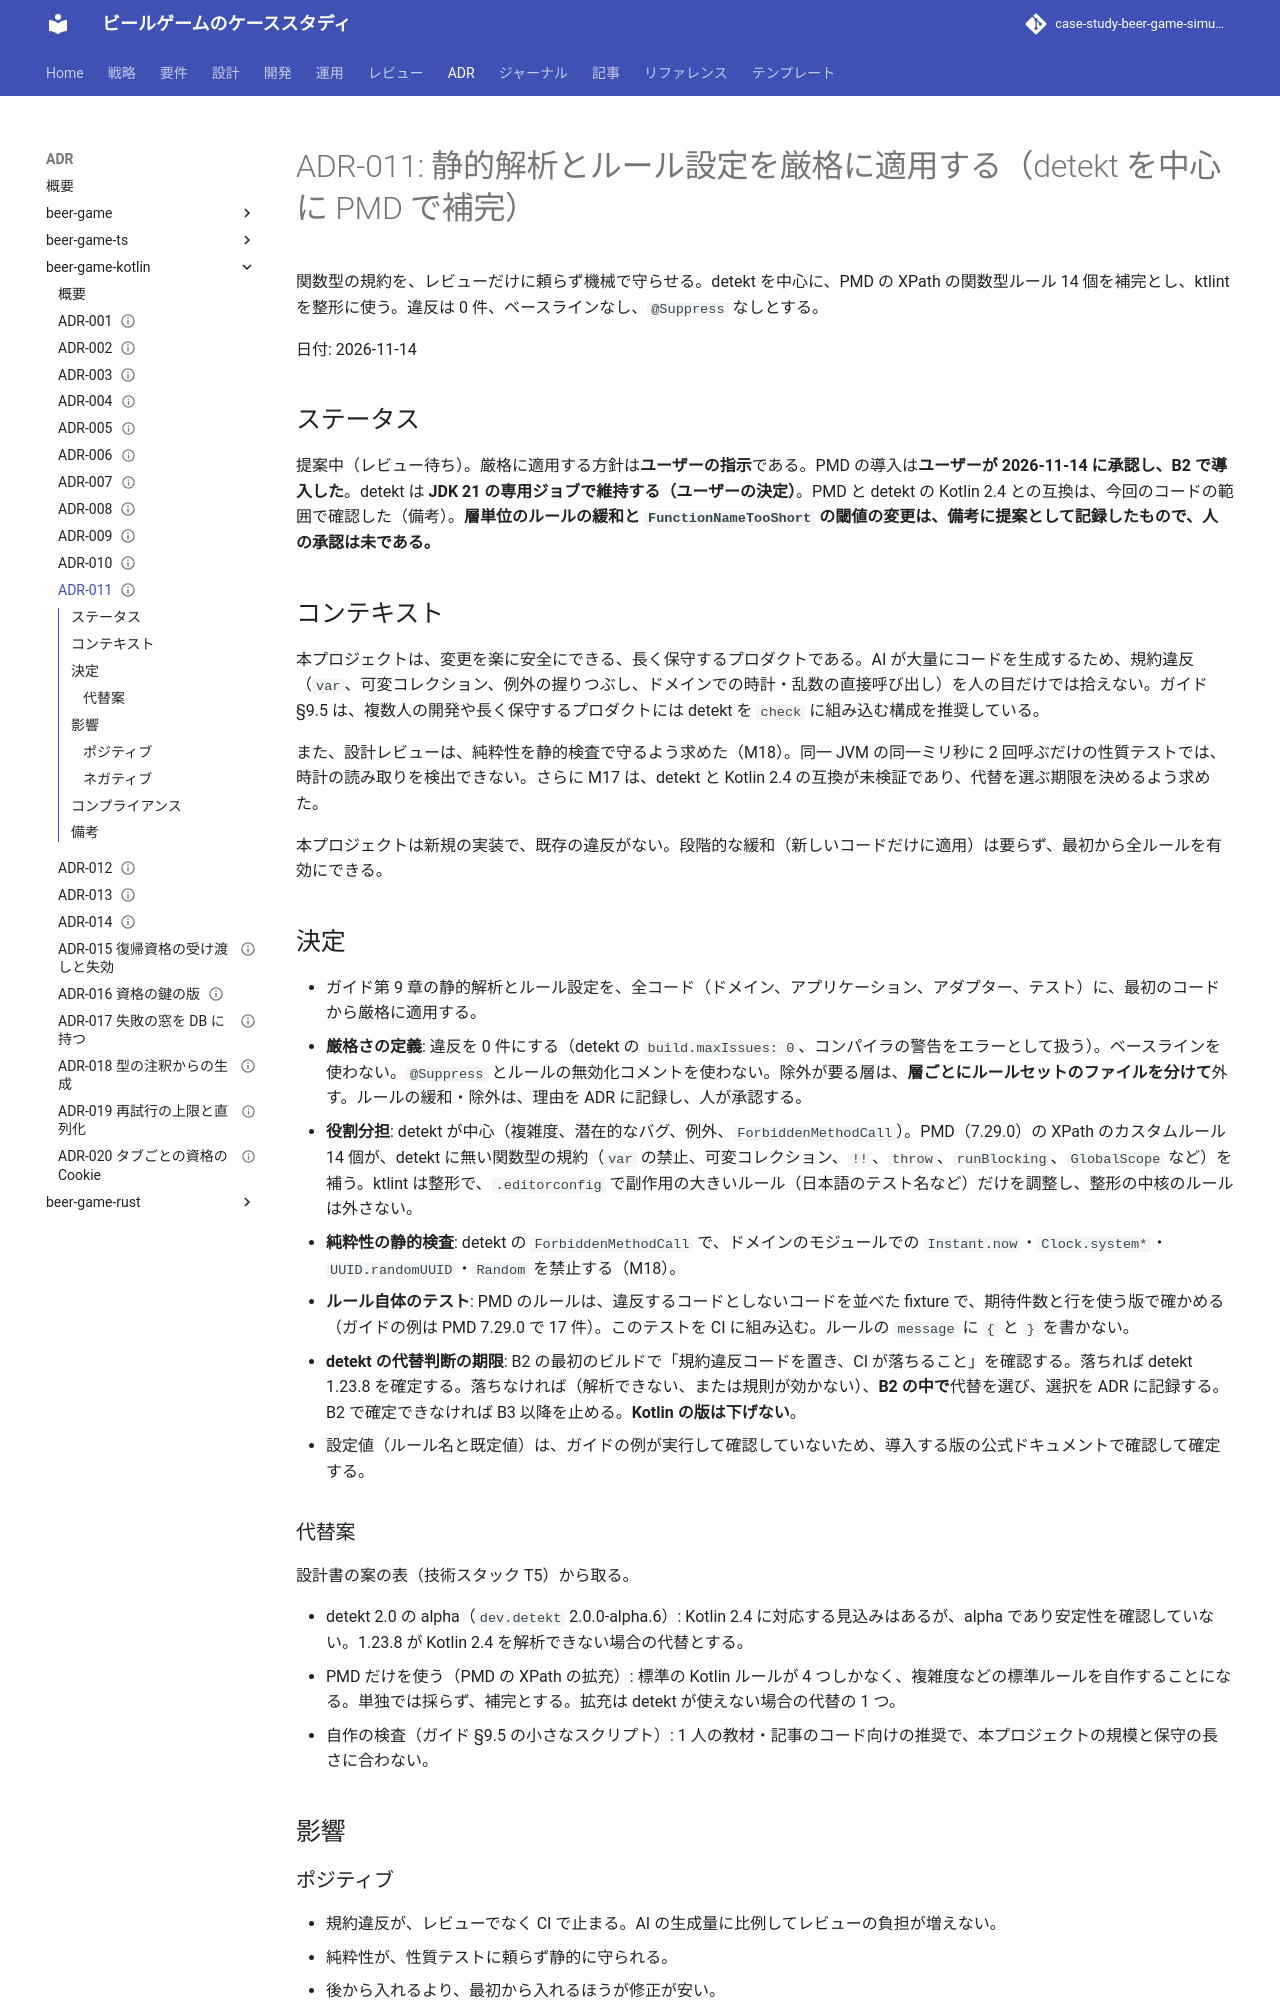

repository: k2works/case-study-beer-game-simulation · page: adr/beer-game-kotlin/011-strict-static-analysis/index.html · generator: mkdocs

---
type: ADR
title: "ADR-011: 静的解析とルール設定を厳格に適用する（detekt を中心に PMD で補完）"
description: "関数型プログラミングガイド第 9 章の静的解析を、最初のコードから違反 0 件・ベースラインなし・@Suppress なしで適用する。detekt が中心、PMD の XPath ルールが補完、ktlint は整形。"
tags: [adr]
status: draft
generated: { by: claude-code/claude-sonnet-5-5, at: 2026-11-14T08:15:50Z }
---

# ADR-011: 静的解析とルール設定を厳格に適用する（detekt を中心に PMD で補完）

関数型の規約を、レビューだけに頼らず機械で守らせる。detekt を中心に、PMD の XPath の関数型ルール 14 個を補完とし、ktlint を整形に使う。違反は 0 件、ベースラインなし、`@Suppress` なしとする。

日付: 2026-11-14

## ステータス

提案中（レビュー待ち）。厳格に適用する方針は**ユーザーの指示**である。PMD の導入は**ユーザーが 2026-11-14 に承認し、B2 で導入した**。detekt は **JDK 21 の専用ジョブで維持する（ユーザーの決定）**。PMD と detekt の Kotlin 2.4 との互換は、今回のコードの範囲で確認した（備考）。**層単位のルールの緩和と `FunctionNameTooShort` の閾値の変更は、備考に提案として記録したもので、人の承認は未である。**

## コンテキスト

本プロジェクトは、変更を楽に安全にできる、長く保守するプロダクトである。AI が大量にコードを生成するため、規約違反（`var`、可変コレクション、例外の握りつぶし、ドメインでの時計・乱数の直接呼び出し）を人の目だけでは拾えない。ガイド §9.5 は、複数人の開発や長く保守するプロダクトには detekt を `check` に組み込む構成を推奨している。

また、設計レビューは、純粋性を静的検査で守るよう求めた（M18）。同一 JVM の同一ミリ秒に 2 回呼ぶだけの性質テストでは、時計の読み取りを検出できない。さらに M17 は、detekt と Kotlin 2.4 の互換が未検証であり、代替を選ぶ期限を決めるよう求めた。

本プロジェクトは新規の実装で、既存の違反がない。段階的な緩和（新しいコードだけに適用）は要らず、最初から全ルールを有効にできる。

## 決定

- ガイド第 9 章の静的解析とルール設定を、全コード（ドメイン、アプリケーション、アダプター、テスト）に、最初のコードから厳格に適用する。
- **厳格さの定義**: 違反を 0 件にする（detekt の `build.maxIssues: 0`、コンパイラの警告をエラーとして扱う）。ベースラインを使わない。`@Suppress` とルールの無効化コメントを使わない。除外が要る層は、**層ごとにルールセットのファイルを分けて**外す。ルールの緩和・除外は、理由を ADR に記録し、人が承認する。
- **役割分担**: detekt が中心（複雑度、潜在的なバグ、例外、`ForbiddenMethodCall`）。PMD（7.29.0）の XPath のカスタムルール 14 個が、detekt に無い関数型の規約（`var` の禁止、可変コレクション、`!!`、`throw`、`runBlocking`、`GlobalScope` など）を補う。ktlint は整形で、`.editorconfig` で副作用の大きいルール（日本語のテスト名など）だけを調整し、整形の中核のルールは外さない。
- **純粋性の静的検査**: detekt の `ForbiddenMethodCall` で、ドメインのモジュールでの `Instant.now`・`Clock.system*`・`UUID.randomUUID`・`Random` を禁止する（M18）。
- **ルール自体のテスト**: PMD のルールは、違反するコードとしないコードを並べた fixture で、期待件数と行を使う版で確かめる（ガイドの例は PMD 7.29.0 で 17 件）。このテストを CI に組み込む。ルールの `message` に `{` と `}` を書かない。
- **detekt の代替判断の期限**: B2 の最初のビルドで「規約違反コードを置き、CI が落ちること」を確認する。落ちれば detekt 1.23.8 を確定する。落ちなければ（解析できない、または規則が効かない）、**B2 の中で**代替を選び、選択を ADR に記録する。B2 で確定できなければ B3 以降を止める。**Kotlin の版は下げない**。
- 設定値（ルール名と既定値）は、ガイドの例が実行して確認していないため、導入する版の公式ドキュメントで確認して確定する。

### 代替案

設計書の案の表（技術スタック T5）から取る。

- detekt 2.0 の alpha（`dev.detekt` 2.0.0-alpha.6）: Kotlin 2.4 に対応する見込みはあるが、alpha であり安定性を確認していない。1.23.8 が Kotlin 2.4 を解析できない場合の代替とする。
- PMD だけを使う（PMD の XPath の拡充）: 標準の Kotlin ルールが 4 つしかなく、複雑度などの標準ルールを自作することになる。単独では採らず、補完とする。拡充は detekt が使えない場合の代替の 1 つ。
- 自作の検査（ガイド §9.5 の小さなスクリプト）: 1 人の教材・記事のコード向けの推奨で、本プロジェクトの規模と保守の長さに合わない。

## 影響

### ポジティブ

- 規約違反が、レビューでなく CI で止まる。AI の生成量に比例してレビューの負担が増えない。
- 純粋性が、性質テストに頼らず静的に守られる。
- 後から入れるより、最初から入れるほうが修正が安い。

### ネガティブ

- B1・B2 の所要が増える（B2 を 2 日から 3 日）。R17 のように、所要が膨らみ以降の Bolt を圧迫しうる。緩和（ルールの無効化、ベースライン、`@Suppress`）で時間を節約しない。
- detekt と PMD の Kotlin 2.4 との互換が未確認で、不可なら代替の選択で B2 が延びる（R1、R16）。
- ルールの読み間違いで、違反の見逃しや誤検出が起きうる（fixture で緩和する）。
- 静的解析は検出できる種類の問題にしか効かない。設計書とコードの食い違い（イベント名、`code`、制約名）は、契約テストと golden で守る。
